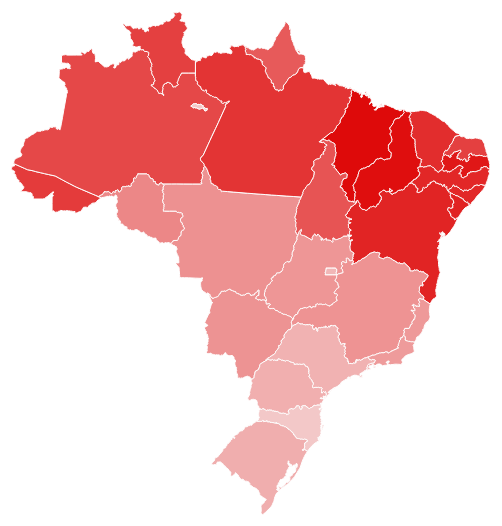
D3 v3 page, settled after 360 driven frames (6 s of simulated time); the page loaded 2 data file(s).


var width = 800,
    height = 650;

var color = d3.scale.linear().domain([1,15]).range(['#F5D7D7', '#DE0707']);

var svg = d3.select("body").append("svg")
    .attr("width", width)
    .attr("height", height);

var projection = d3.geo.mercator()
    .center([-55,-10])
    .scale(700);

var path = d3.geo.path()
    .projection(projection);

queue()
    .defer(d3.json, "topojson_estados_brasil.json")
    .await(readjson);


function readjson(error, br_states){
    if (error) return console.error(error);
    var xmlhttp = new XMLHttpRequest();
    var url = "uf_bolsafamilia.json";
    xmlhttp.onreadystatechange = function() {
        if (this.readyState == 4 && this.status == 200) {
            var jsonobj = JSON.parse(this.responseText);
            desenha_mapa(br_states, jsonobj.Percent_Pop_Bolsa);
        }
    };
    xmlhttp.open("GET", url, true);
    xmlhttp.send();
};


function desenha_mapa(br_states, array) {
    var states = topojson.feature(br_states, br_states.objects.BRA_adm1);
    var cor = 0
    svg.append("g")
            .attr("class", "states")
        .selectAll("path")
          .data(states.features)
        .enter().append("path")
          .style('fill', function(d){
                            cor = eval("array."+d.properties.HASC_1.substring(3));
                            return color(cor);
                        })
          .attr('d', path)
          .attr('class', "uf")
          .attr('id', function(d){ return d.properties.HASC_1.substring(3);});

};




### data: topojson_estados_brasil.json
{
 "type": "Topology",
 "transform": {
  "scale": [
   0.0008451,
   0.0008005
  ],
  "translate": [
   -73.99,
   -33.75
  ]
 },
 "arcs": [
  [
   [
    8499,
    29898
   ],
   [
    220,
    -99
   ],
   [
    38,
    -12
   ]
  ],
  [
   [
    8757,
    29787
   ],
   [
    -59,
    -61
   ],
   [
    -133,
    -53
   ],
   [
    -67,
    -54
   ],
   [
    -37,
    -57
   ],
   [
    -34,
    -1
   ],
   [
    -92,
    -92
   ],
   [
    -8,
    -35
   ],
   "... 168 more items"
  ],
  [
   [
    241,
    33263
   ],
   [
    49,
    -27
   ],
   [
    555,
    -259
   ],
   [
    479,
    -223
   ],
   [
    249,
    -120
   ],
   [
    576,
    -124
   ],
   [
    198,
    -64
   ],
   [
    516,
    -124
   ],
   "... 15 more items"
  ],
  [
   [
    45955,
    31029
   ],
   [
    -35,
    -85
   ],
   [
    -41,
    -36
   ],
   [
    -35,
    -92
   ],
   [
    -73,
    -143
   ],
   [
    -108,
    -137
   ],
   [
    -103,
    -84
   ],
   [
    -15,
    -55
   ],
   "... 14 more items"
  ],
  [
   [
    44488,
    29040
   ],
   [
    -47,
    97
   ],
   [
    -38,
    21
   ],
   [
    -55,
    -32
   ],
   [
    -64,
    19
   ],
   [
    -4,
    106
   ],
   [
    -28,
    57
   ],
   [
    -62,
    43
   ],
   "... 25 more items"
  ],
  [
   [
    42581,
    30272
   ],
   [
    -30,
    59
   ],
   [
    -95,
    41
   ],
   [
    -55,
    -10
   ],
   [
    -58,
    33
   ],
   [
    12,
    28
   ],
   [
    -50,
    79
   ],
   [
    39,
    43
   ]
  ],
  [
   [
    42344,
    30545
   ],
   [
    54,
    41
   ],
   [
    16,
    57
   ],
   [
    61,
    57
   ],
   [
    134,
    30
   ],
   [
    33,
    64
   ],
   [
    90,
    91
   ],
   [
    43,
    58
   ],
   "... 55 more items"
  ],
  [
   [
    27910,
    44809
   ],
   [
    32,
    -54
   ],
   [
    34,
    -97
   ],
   [
    40,
    -59
   ],
   [
    -56,
    -75
   ],
   [
    -84,
    -32
   ],
   [
    -29,
    22
   ],
   [
    -45,
    126
   ],
   "... 4 more items"
  ],
  "... 120 more items"
 ],
 "objects": {
  "BRA_adm1": {
   "type": "GeometryCollection",
   "geometries": [
    "{... 3 keys}",
    "{... 3 keys}",
    "{... 3 keys}",
    "{... 3 keys}",
    "{... 3 keys}",
    "{... 3 keys}",
    "{... 3 keys}",
    "{... 3 keys}",
    "... 19 more items"
   ]
  }
 }
}